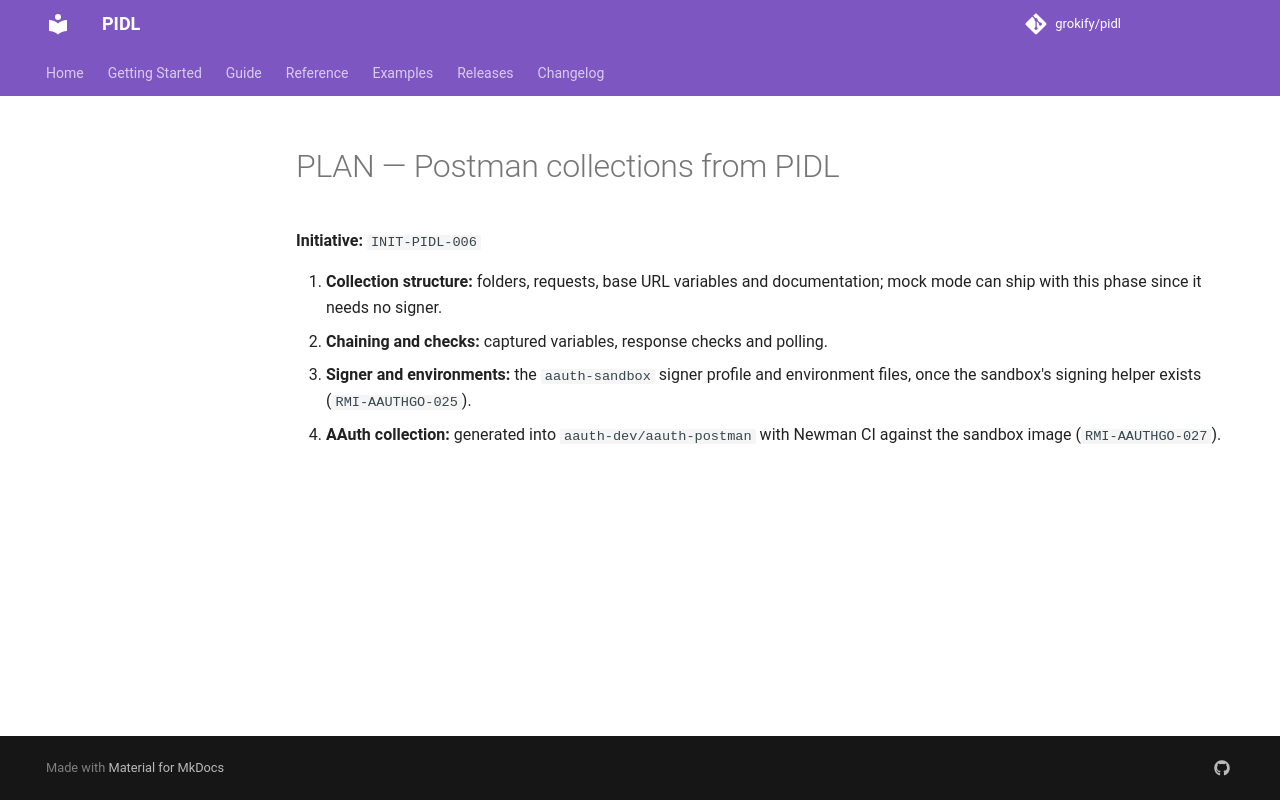

repository: grokify/pidl · page: specs/initiatives/INIT-PIDL-006/PLAN/index.html · generator: mkdocs

# PLAN — Postman collections from PIDL

**Initiative:** `INIT-PIDL-006`

1. **Collection structure:** folders, requests, base URL variables and documentation; mock mode can ship with this phase since it needs no signer.
2. **Chaining and checks:** captured variables, response checks and polling.
3. **Signer and environments:** the `aauth-sandbox` signer profile and environment files, once the sandbox's signing helper exists (`RMI-AAUTHGO-025`).
4. **AAuth collection:** generated into `aauth-dev/aauth-postman` with Newman CI against the sandbox image (`RMI-AAUTHGO-027`).
